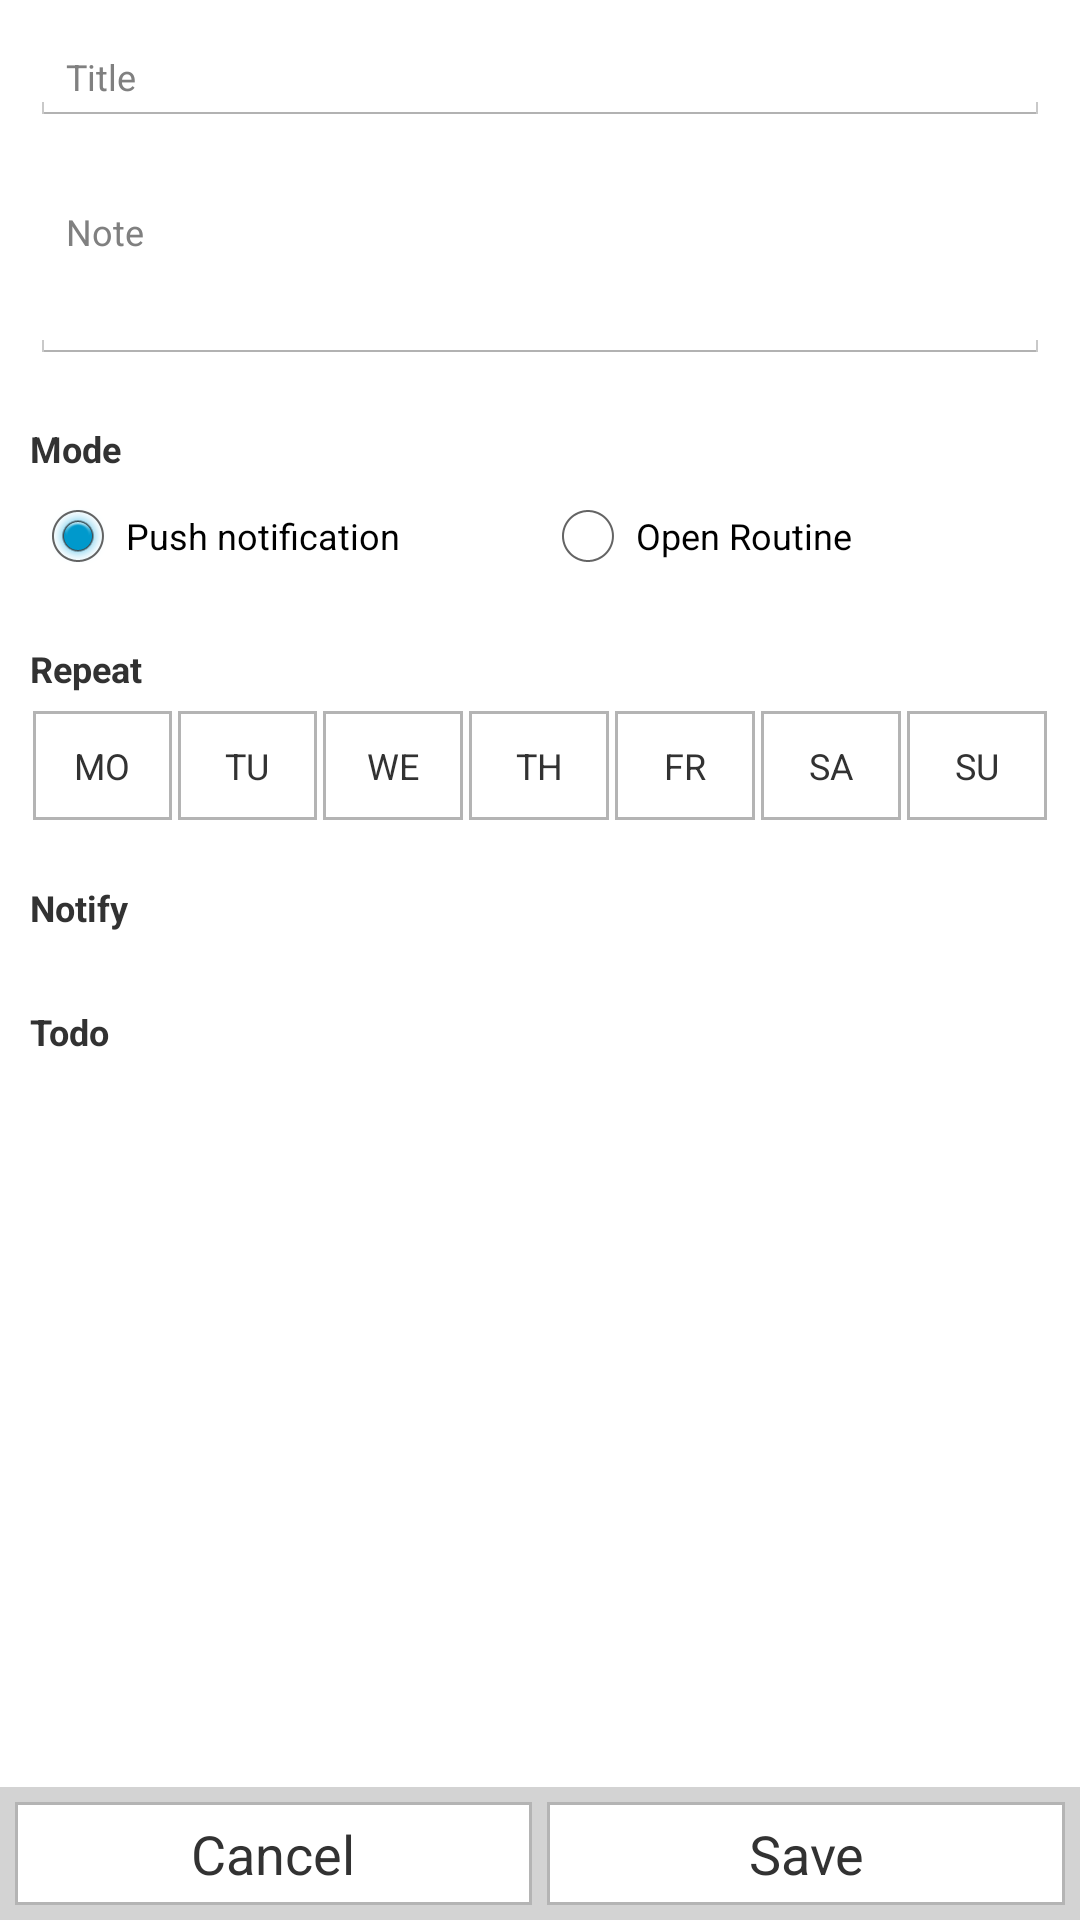

This screen was rendered from an Android layout file. Write that file and the resources it references.
<!-- AndroidManifest.xml: application theme AppTheme -->
<!-- res/layout/task_screen.xml -->
<?xml version="1.0" encoding="utf-8"?>
<LinearLayout xmlns:android="http://schemas.android.com/apk/res/android"
    android:layout_width="match_parent"
    android:layout_height="match_parent"
    android:orientation="vertical">

    <ScrollView
        android:layout_width="match_parent"
        android:layout_height="0dp"
        android:layout_weight="1">

        <LinearLayout
            android:layout_width="match_parent"
            android:layout_height="match_parent"
            android:orientation="vertical"
            android:padding="10dp">

            <EditText
                android:id="@+id/txtTitle"
                android:layout_width="match_parent"
                android:layout_height="wrap_content"
                android:layout_marginBottom="@dimen/margin_bottom_with_other"
                android:hint="@string/hint_tile"
                android:singleLine="true" />

            <EditText
                android:id="@+id/txtNote"
                android:layout_width="match_parent"
                android:layout_height="wrap_content"
                android:layout_marginBottom="@dimen/margin_bottom_with_other"
                android:gravity="top"
                android:hint="@string/hint_note"
                android:lines="3" />

            <TextView
                android:layout_width="match_parent"
                android:layout_height="wrap_content"
                android:layout_marginBottom="@dimen/margin_bottom_with_partner"
                android:text="@string/label_mode"
                android:textStyle="bold" />

            <RadioGroup
                android:id="@+id/rgMode"
                android:layout_width="match_parent"
                android:layout_height="wrap_content"
                android:layout_marginBottom="@dimen/margin_bottom_with_other"
                android:checkedButton="@+id/radioPushNotification"
                android:orientation="horizontal">

                <RadioButton
                    android:id="@+id/radioPushNotification"
                    android:layout_width="0dp"
                    android:layout_height="wrap_content"
                    android:layout_weight="1"
                    android:text="@string/label_mode_push_notification" />

                <RadioButton
                    android:id="@+id/radioOpenApp"
                    android:layout_width="0dp"
                    android:layout_height="match_parent"
                    android:layout_weight="1"
                    android:text="@string/label_mode_open_app" />

            </RadioGroup>

            <TextView
                android:layout_width="match_parent"
                android:layout_height="wrap_content"
                android:layout_marginBottom="@dimen/margin_bottom_with_partner"
                android:text="@string/label_repeat"
                android:textStyle="bold" />

            <LinearLayout
                android:id="@+id/groupDayRepeat"
                android:layout_width="match_parent"
                android:layout_height="wrap_content"
                android:layout_marginBottom="@dimen/margin_bottom_with_other"
                android:orientation="horizontal">

                <TextView
                    android:layout_width="0dp"
                    android:layout_height="wrap_content"
                    android:layout_margin="1dp"
                    android:layout_weight="1"
                    android:background="@drawable/day_no_select_background"
                    android:gravity="center"
                    android:padding="10dp"
                    android:text="@string/label_monday" />

                <TextView
                    android:layout_width="0dp"
                    android:layout_height="wrap_content"
                    android:layout_margin="1dp"
                    android:layout_weight="1"
                    android:background="@drawable/day_no_select_background"
                    android:gravity="center"
                    android:padding="10dp"
                    android:text="@string/label_tuesday" />

                <TextView
                    android:layout_width="0dp"
                    android:layout_height="wrap_content"
                    android:layout_margin="1dp"
                    android:layout_weight="1"
                    android:background="@drawable/day_no_select_background"
                    android:gravity="center"
                    android:padding="10dp"
                    android:text="@string/label_wednesday" />

                <TextView
                    android:layout_width="0dp"
                    android:layout_height="wrap_content"
                    android:layout_margin="1dp"
                    android:layout_weight="1"
                    android:background="@drawable/day_no_select_background"
                    android:gravity="center"
                    android:padding="10dp"
                    android:text="@string/label_thursday" />

                <TextView
                    android:layout_width="0dp"
                    android:layout_height="wrap_content"
                    android:layout_margin="1dp"
                    android:layout_weight="1"
                    android:background="@drawable/day_no_select_background"
                    android:gravity="center"
                    android:padding="10dp"
                    android:text="@string/label_friday" />

                <TextView
                    android:layout_width="0dp"
                    android:layout_height="wrap_content"
                    android:layout_margin="1dp"
                    android:layout_weight="1"
                    android:background="@drawable/day_no_select_background"
                    android:gravity="center"
                    android:padding="10dp"
                    android:text="@string/label_saturday" />

                <TextView
                    android:layout_width="0dp"
                    android:layout_height="wrap_content"
                    android:layout_margin="1dp"
                    android:layout_weight="1"
                    android:background="@drawable/day_no_select_background"
                    android:gravity="center"
                    android:padding="10dp"
                    android:text="@string/label_sunday" />

            </LinearLayout>

            <TextView
                android:layout_width="match_parent"
                android:layout_height="wrap_content"
                android:layout_marginBottom="@dimen/margin_bottom_with_partner"
                android:text="@string/label_notify"
                android:textStyle="bold" />

            <ListView
                android:id="@+id/lvRepeat"
                android:layout_width="match_parent"
                android:layout_height="match_parent"
                android:layout_marginBottom="@dimen/margin_bottom_with_other"
                android:transcriptMode="disabled"></ListView>

            <TextView
                android:layout_width="match_parent"
                android:layout_height="wrap_content"
                android:layout_marginBottom="@dimen/margin_bottom_with_partner"
                android:text="@string/label_todo"
                android:textStyle="bold" />

            <ListView
                android:id="@+id/lvTodo"
                android:layout_width="match_parent"
                android:layout_height="match_parent"
                android:transcriptMode="disabled"></ListView>

        </LinearLayout>

    </ScrollView>

    <LinearLayout
        android:layout_width="match_parent"
        android:layout_height="wrap_content"
        android:background="@color/control_background"
        android:orientation="horizontal"
        android:padding="5dp">

        <TextView
            android:id="@+id/btnCancel"
            android:layout_width="0dp"
            android:layout_height="match_parent"
            android:layout_marginRight="5dp"
            android:layout_weight="1"
            android:background="@drawable/button_background"
            android:gravity="center"
            android:padding="5dp"
            android:text="@string/button_cancel_label"
            android:textSize="18sp" />

        <TextView
            android:id="@+id/btnSave"
            android:layout_width="0dp"
            android:layout_height="match_parent"
            android:layout_weight="1"
            android:background="@drawable/button_background"
            android:gravity="center"
            android:padding="5dp"
            android:text="@string/button_save_label"
            android:textSize="18sp" />
    </LinearLayout>

</LinearLayout>
<!-- resources referenced by this layout -->
<resources>
  <color name="control_background">#D3D3D3</color>
  <dimen name="margin_bottom_with_other">20dp</dimen>
  <dimen name="margin_bottom_with_partner">5dp</dimen>
  <!-- drawable button_background (drawable) -->
  <?xml version="1.0" encoding="utf-8"?>
  <shape xmlns:android="http://schemas.android.com/apk/res/android">
      <stroke
          android:width="1dp"
          android:color="@color/button_background" />
      <solid android:color="@color/white" />
  </shape>
  <!-- drawable day_no_select_background (drawable) -->
  <?xml version="1.0" encoding="utf-8"?>
  <shape xmlns:android="http://schemas.android.com/apk/res/android">
      <stroke
          android:width="1dp"
          android:color="@color/day_background_select" />
  </shape>
  <string name="button_cancel_label">Cancel</string>
  <string name="button_save_label">Save</string>
  <string name="hint_note">Note</string>
  <string name="hint_tile">Title</string>
  <string name="label_friday">FR</string>
  <string name="label_mode">Mode</string>
  <string name="label_mode_open_app">Open Routine</string>
  <string name="label_mode_push_notification">Push notification</string>
  <string name="label_monday">MO</string>
  <string name="label_notify">Notify</string>
  <string name="label_repeat">Repeat</string>
  <string name="label_saturday">SA</string>
  <string name="label_sunday">SU</string>
  <string name="label_thursday">TH</string>
  <string name="label_todo">Todo</string>
  <string name="label_tuesday">TU</string>
  <string name="label_wednesday">WE</string>
  <style name="AppTheme" parent="@android:style/Theme.Holo.Light.DarkActionBar">
          <item name="android:textSize">12sp</item>
          <item name="android:actionBarStyle">@style/ActionBarStyle</item>
      </style>
  <color name="button_background">#B4B4B4</color>
  <color name="white">#FFFFFF</color>
  <color name="day_background_select">#B4B4B4</color>
  <style name="ActionBarStyle" parent="@android:style/Widget.Holo.Light.ActionBar.Solid.Inverse">
          <item name="android:icon">@mipmap/ic_launcher</item>
          <item name="android:background">@color/background_color</item>
      </style>
  <color name="background_color">#33B5E5</color>
</resources>
